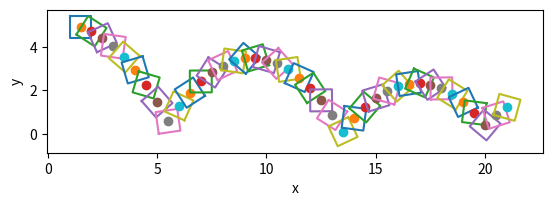

Here is the Python script that generated this plot:
# %%
import matplotlib.pyplot as plt
import numpy as np

# %%
G = 9.81
DT = 0.1
E = 0.8

# %%
class Nelikulmio:
  # A, B, C, D, A
  _coordinates = []
  _ref_coordinates = []

  _xcoords: list[list] = []
  _ycoords: list[list] = []

  _cm: list[list] = []

  _xcenters: list = []
  _ycenters: list = []

  _mass: float = 0.0
  _angle: float = 0.0

  _vx: float = 0.0
  _vy: float = 0.0

# Luo kulmion annetun pisteen ympärille
  def __init__(self,
               x: float,
               y: float,
               width: float,
               height: float,
               mass: float) -> None:
    self._coordinates = np.array([
      [x - width / 2, y + height / 2],
      [x - width / 2, y - height / 2],
      [x + width / 2, y - height / 2],
      [x + width / 2, y + height / 2]
      ])
    
    self._mass = mass

    self._cm = self._coordinates.mean(axis=0)

    self._ref_coordinates = self._coordinates - self._cm
  
  def update_position(self) -> None:
    x_1 = [x[0] for x in self._coordinates]
    y_1 = [y[1] for y in self._coordinates]

    x_1.append(x_1[0])
    y_1.append(y_1[0])

    self._xcoords.append(x_1)
    self._ycoords.append(y_1)

    self._cm = self._coordinates.mean(axis=0)

    self._xcenters.append(self._cm[0])
    self._ycenters.append(self._cm[1])

  # Pyöritetään muotoa asteiden mukaan
  def rotate(self, degrees: float):
    self._angle += degrees
    
    # Kääntömatriisin x transponoidun origo-koordinaattien transpoosi
    rotated_coords = (self.rotate_matrix() @ self._ref_coordinates.T).T

    # Päivitetään uudet koordinaatit lisäämällä origossa käännettyihin
    # pisteisiin massakeskipiste
    self._coordinates = rotated_coords + self._cm
  
  def rotate_matrix(self):
    return np.array([
      [np.cos(self._angle), -np.sin(self._angle)],
      [np.sin(self._angle), np.cos(self._angle)]
      ])

# %%
bingus = Nelikulmio(x=1.0, y=5.0, width=1.0, height=1.0, mass=1.0)

bingus._vx = 5.0

bounce: bool = False

while len(bingus._xcoords) < 40:
  # Käydään läpi kaikki y-pisteet
  for dot in bingus._coordinates:
    # Jos y-arvo on 0 tai vähemmän
    if dot[1] <= 0:
      bingus._vy = -bingus._vy * E
      bounce = True
      break
  
  if not bounce:
    bingus._vy = bingus._vy - G * bingus._mass * DT
  
  for i in bingus._coordinates:
    i[0] += bingus._vx * DT
    i[1] += bingus._vy * DT
  
  bounce = False

  bingus.update_position()
  bingus.rotate(10 * DT)


for i in range(len(bingus._xcoords)):
  plt.plot(bingus._xcoords[i], bingus._ycoords[i])
  plt.plot(bingus._xcenters[i], bingus._ycenters[i], "o")

plt.gca().set_aspect("equal")

plt.xlabel("x")
plt.ylabel("y")
plt.show()



